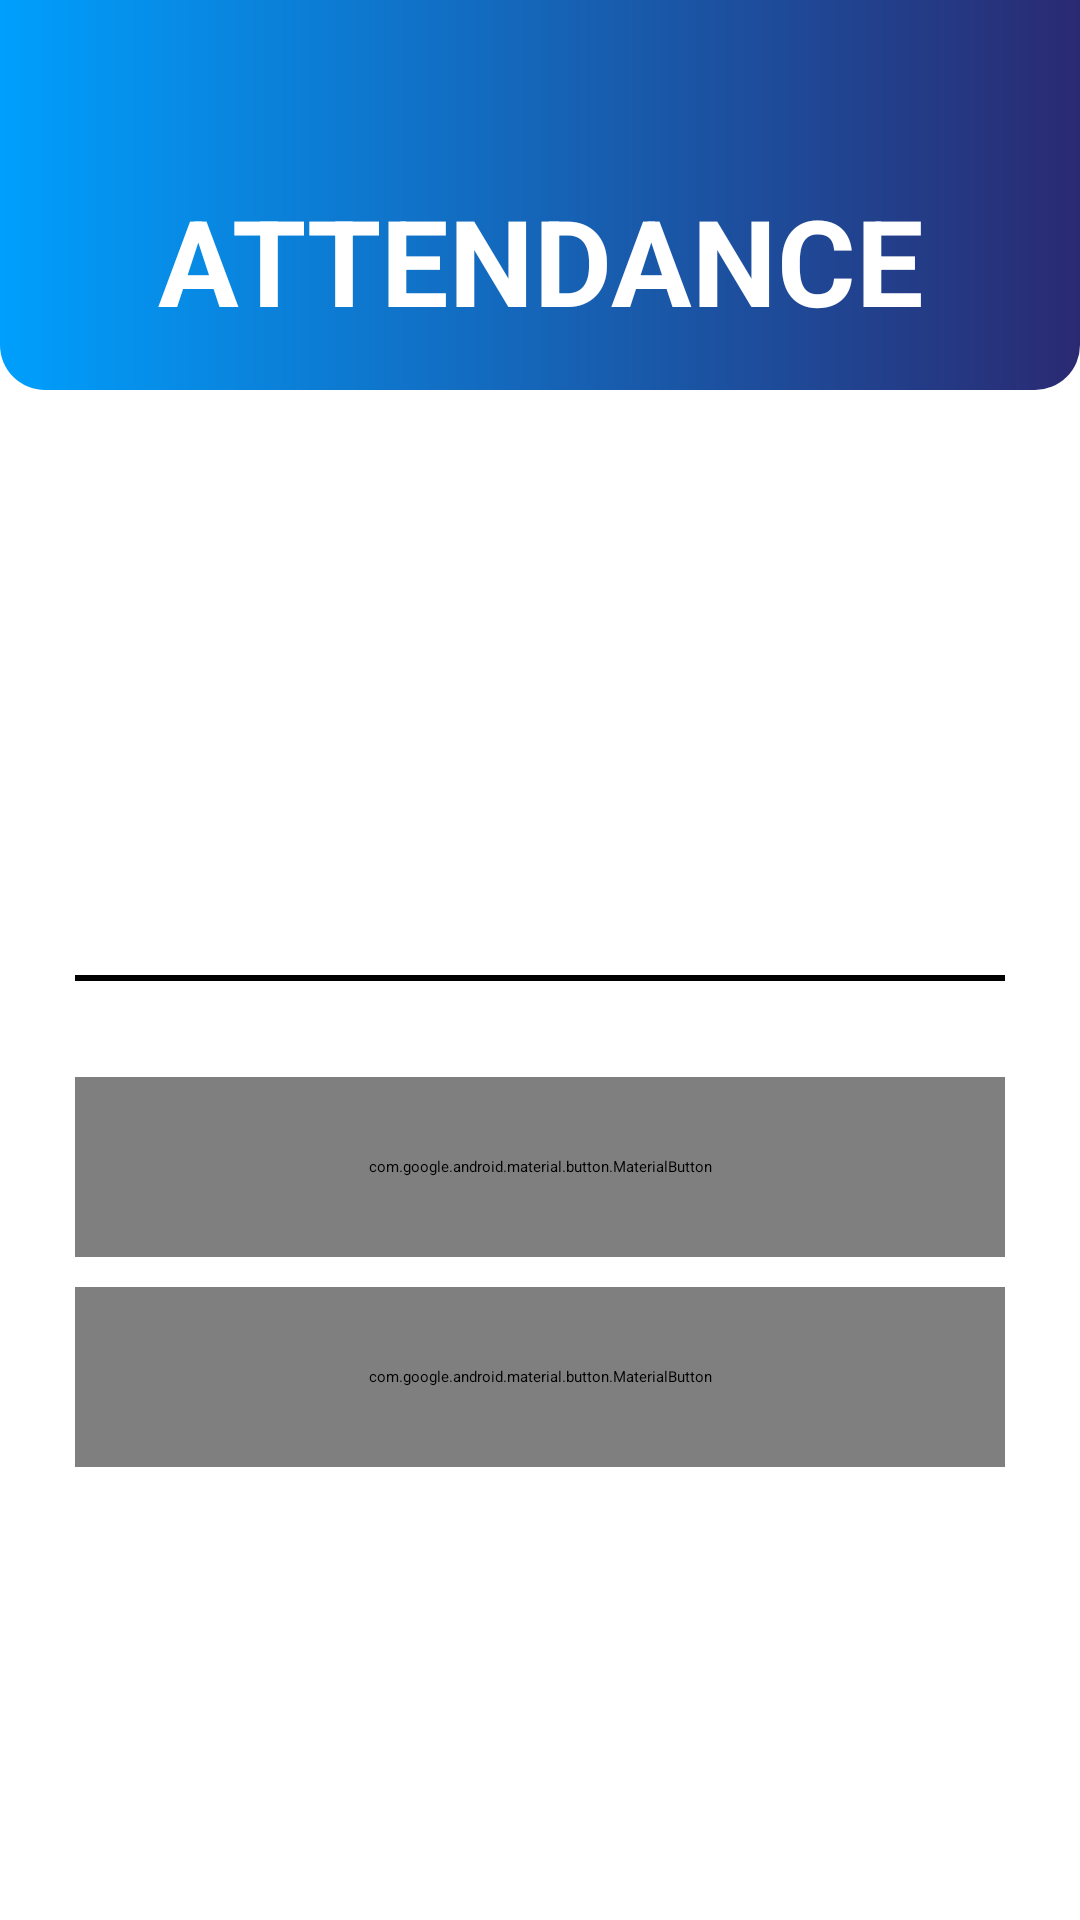

The Android layout XML behind this screen, and the referenced resources:
<!-- AndroidManifest.xml: application theme Theme.DriverApp -->
<!-- res/layout/activity_attendance.xml -->
<?xml version="1.0" encoding="utf-8"?>
<ScrollView xmlns:android="http://schemas.android.com/apk/res/android"
    xmlns:app="http://schemas.android.com/apk/res-auto"
    xmlns:tools="http://schemas.android.com/tools"
    android:layout_width="match_parent"
    android:layout_height="match_parent"
    android:background="@color/white"
    tools:context=".Attendance">


    <LinearLayout
        android:layout_width="match_parent"
        android:layout_height="wrap_content"
        android:orientation="vertical">

        <LinearLayout
            android:layout_width="match_parent"
            android:layout_height="130dp"
            android:background="@drawable/layout"
            android:orientation="vertical">

            <RelativeLayout
                android:layout_width="wrap_content"
                android:layout_height="wrap_content">

                <ImageView
                    android:id="@+id/viewDriver_back_button"
                    android:layout_width="50dp"
                    android:layout_height="50dp"
                    android:layout_marginLeft="5dp"
                    android:layout_marginTop="10dp"
                    android:padding="5dp"
                    android:src="@drawable/ic_baseline_arrow_back_24"
                    android:transitionName="transition_back_button" />

                <Button
                    android:layout_width="50dp"
                    android:layout_height="50dp"
                    android:layout_marginLeft="5dp"
                    android:layout_marginTop="10dp"
                    android:background="@color/material_on_surface_stroke"
                    android:onClick="callBack">

                </Button>
            </RelativeLayout>

            <TextView
                android:id="@+id/complaint_title"
                android:layout_width="wrap_content"
                android:layout_height="wrap_content"
                android:layout_gravity="center"
                android:layout_marginBottom="11dp"
                android:text="@string/att"
                android:textAlignment="center"
                android:textAllCaps="true"
                android:textColor="@color/white"
                android:textSize="40sp"
                android:transitionName="transition_crrate_button" />
        </LinearLayout>

        <LinearLayout
            android:layout_width="match_parent"
            android:layout_height="wrap_content"
            android:orientation="vertical"
            android:padding="25dp">


            <ImageView
                android:layout_width="match_parent"
                android:layout_height="150dp"
                android:layout_gravity="center"
                android:padding="5dp"
                android:src="@drawable/attendance2">

            </ImageView>




            <View
                android:id="@+id/view"
                android:layout_width="match_parent"
                android:layout_height="2dp"
                android:layout_marginTop="20dp"
                android:layout_marginBottom="20dp"
                android:background="@color/black">

            </View>

            <com.google.android.material.button.MaterialButton
                android:layout_width="match_parent"
                android:layout_height="60dp"
                android:layout_marginTop="12dp"
                android:onClick="markpickup"
                android:text="@string/mark_pick"
                android:textColor="@color/white"
                android:textSize="16sp"
                app:backgroundTint="#0d6efd"
                app:cornerRadius="16dp"
                app:elevation="5dp"
                app:icon="@drawable/ic_baseline_arrow_forward_ios_24"
                app:iconGravity="textEnd">
            </com.google.android.material.button.MaterialButton>
            <com.google.android.material.button.MaterialButton
                android:layout_width="match_parent"
                android:layout_height="60dp"
                android:layout_marginTop="10dp"
                android:onClick="markdropoff"
                android:text="@string/mark_drop"
                android:textColor="@color/white"
                android:textSize="16sp"
                app:backgroundTint="#0d6efd"
                app:cornerRadius="16dp"
                app:elevation="5dp"
                app:icon="@drawable/ic_baseline_arrow_forward_ios_24"
                app:iconGravity="textEnd">
            </com.google.android.material.button.MaterialButton>

        </LinearLayout>


    </LinearLayout>

</ScrollView>
<!-- resources referenced by this layout -->
<resources>
  <color name="black">#000000</color>
  <color name="white"> #ffffff</color>
  <!-- drawable layout (drawable-v24) -->
  <?xml version="1.0" encoding="utf-8"?>
  <shape
      xmlns:android="http://schemas.android.com/apk/res/android"
      android:shape="rectangle"
      >
  
      <gradient
  
          android:startColor="#009ffd"
          android:endColor="#2a2a72"
          android:type="linear" />
  
  
  
  
  
      <corners
          android:bottomRightRadius="15dp"
          android:bottomLeftRadius="15dp">
      </corners>
  
  </shape>
  <string name="att"><b>ATTENDANCE</b></string>
  <string name="mark_drop"><b>Mark Dropoff Attendance</b></string>
  <string name="mark_pick"><b>Mark Pickup Attendance</b></string>
  <style name="Theme.DriverApp" parent="Theme.MaterialComponents.Light.NoActionBar.Bridge">
          
          <item name="colorPrimary">@color/colorPrimary</item>
          <item name="colorPrimaryVariant">@color/colorPrimary</item>
          <item name="colorOnPrimary">@color/white</item>
          
          <item name="colorSecondary">@color/colorAccent</item>
          <item name="colorSecondaryVariant">@color/colorAccent</item>
          <item name="colorOnSecondary">@color/black</item>
          
          <item name="android:statusBarColor" tools:targetApi="l">?attr/colorPrimaryVariant</item>
          
      </style>
  <color name="colorPrimary">#FFFEFA</color>
  <color name="colorAccent">#272727</color>
</resources>
